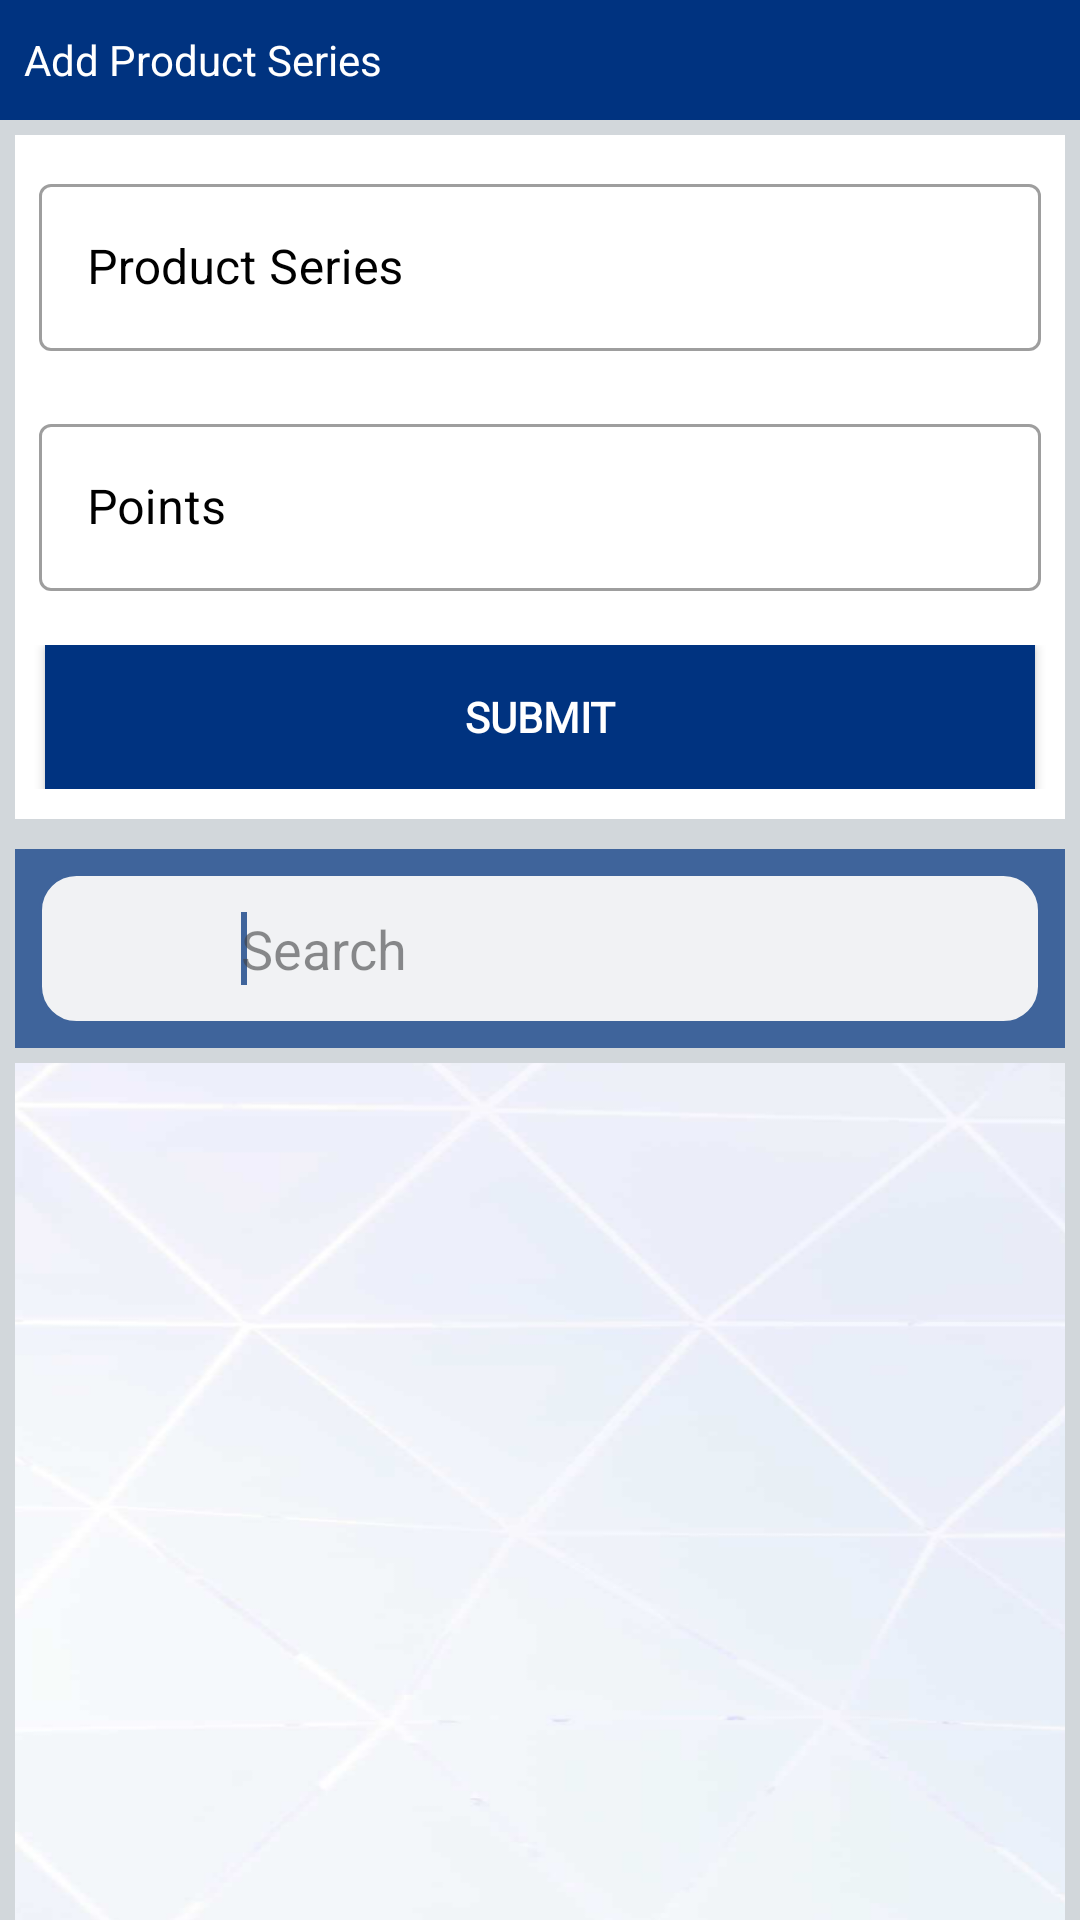

This screen was rendered from an Android layout file. Write that file and the resources it references.
<!-- AndroidManifest.xml: application theme Theme.NatmoApp -->
<!-- res/layout/actvity_addproductseries.xml -->
<?xml version="1.0" encoding="utf-8"?>
<layout xmlns:android="http://schemas.android.com/apk/res/android"
    xmlns:app="http://schemas.android.com/apk/res-auto"
    xmlns:tools="http://schemas.android.com/tools">

    <data>
        <variable
            name="viewModel"
            type="com.esri.natmoapp.ui.addproductseries.AddProductSeriesActivityVM" />
    </data>

        <RelativeLayout
            android:layout_width="match_parent"
            android:layout_height="match_parent"
            android:background="@color/light_grey"
            android:orientation="vertical">

            <include
                android:id="@+id/toolbar_extgrp"
                layout="@layout/toolbar_addfeature"
                app:layout_constraintEnd_toEndOf="parent"
                app:layout_constraintStart_toStartOf="parent"
                app:layout_constraintTop_toTopOf="parent"></include>

            <LinearLayout
                android:id="@+id/extlyt"
                android:layout_width="match_parent"
                android:layout_height="wrap_content"
                android:layout_below="@+id/toolbar_extgrp"
                android:layout_marginLeft="5dp"
                android:layout_marginTop="5dp"
                android:layout_marginRight="5dp"
                android:layout_marginBottom="5dp"
                android:background="@color/white"
                android:orientation="vertical">

                <com.google.android.material.textfield.TextInputLayout
                    android:id="@+id/productseries"
                    style="@style/MyTextInputLayout"
                    android:layout_width="match_parent"
                    android:layout_height="wrap_content"
                    android:layout_margin="8dp"
                    android:hint="Product Series"
                    android:textColorHint="@color/black"
                    app:hintTextAppearance="@style/TextAppearance.AppCompat.Medium">

                    <com.google.android.material.textfield.TextInputEditText
                        android:id="@+id/productseriestxt"
                        android:layout_width="match_parent"
                        android:layout_height="wrap_content"
                        android:inputType="textCapCharacters"
                        android:maxLength="8"
                        android:text=""
                        android:textColor="@color/black"
                        tools:ignore="TouchTargetSizeCheck" />
                </com.google.android.material.textfield.TextInputLayout>


                <com.google.android.material.textfield.TextInputLayout
                    android:id="@+id/points"
                    style="@style/MyTextInputLayout"
                    android:layout_width="match_parent"
                    android:layout_height="wrap_content"
                    android:layout_margin="8dp"
                    android:hint="Points"
                    android:textColorHint="@color/black"
                    app:hintTextAppearance="@style/TextAppearance.AppCompat.Medium">

                    <com.google.android.material.textfield.TextInputEditText
                        android:id="@+id/pointsedt"
                        android:layout_width="match_parent"
                        android:layout_height="wrap_content"
                        android:inputType="number"
                        android:text=""
                        android:textColor="@color/black"
                        tools:ignore="TouchTargetSizeCheck" />
                </com.google.android.material.textfield.TextInputLayout>


                <com.google.android.material.textfield.TextInputLayout
                    android:id="@+id/remarkstext"
                    style="@style/MyTextInputLayout"
                    android:layout_width="match_parent"
                    android:layout_height="wrap_content"
                    android:layout_margin="8dp"
                    android:hint="Remarks"
                    android:visibility="gone"
                    android:textColorHint="@color/black"
                    app:hintTextAppearance="@style/TextAppearance.AppCompat.Medium">

                    <com.google.android.material.textfield.TextInputEditText
                        android:id="@+id/remarksedt"
                        android:layout_width="match_parent"
                        android:layout_height="wrap_content"
                        android:inputType="text"
                        android:text=""
                        android:textColor="@color/black"
                        tools:ignore="TouchTargetSizeCheck" />
                </com.google.android.material.textfield.TextInputLayout>


                <LinearLayout
                    android:layout_width="match_parent"
                    android:layout_height="match_parent"
                    android:layout_below="@+id/extlyt"
                    android:layout_centerHorizontal="true"
                    android:layout_marginTop="10dp"
                    android:layout_marginBottom="10dp"
                    android:background="@color/white"
                    android:gravity="center"
                    android:orientation="horizontal">

                    <Button
                        android:id="@+id/btnSubmit_benficiarydetail"
                        android:layout_width="match_parent"
                        android:layout_height="match_parent"
                        android:layout_marginLeft="10dp"
                        android:layout_marginRight="10dp"
                        android:background="@color/red"
                        android:ellipsize="start"
                        android:fontFamily="@font/poppins_regular"
                        android:layoutDirection="inherit"
                        android:paddingLeft="15dp"
                        android:onClick="@{()-> viewModel.showProductSeries_SubmissionAlert()}"
                        android:paddingRight="15dp"
                        android:text="Submit"
                        android:textAllCaps="true"
                        android:textColor="@color/white"
                        android:textColorHint="@color/darkgrey"
                        android:textStyle="bold"
                        app:autoSizeMaxTextSize="100sp"
                        app:autoSizeMinTextSize="12sp"
                        app:autoSizeStepGranularity="2sp" />
                </LinearLayout>


            </LinearLayout>


            <LinearLayout
                android:id="@+id/searchLyt"
                android:layout_width="match_parent"
                android:layout_height="wrap_content"
                android:layout_marginTop="5dp"
                android:layout_marginLeft="5dp"
                android:layout_marginRight="5dp"
                android:background="@color/red"
                android:alpha="0.7"
                android:layout_below="@+id/extlyt"
                android:orientation="horizontal">

                <LinearLayout
                    android:layout_width="match_parent"
                    android:layout_height="wrap_content"
                    android:layout_marginBottom="8dp"
                    android:layout_marginLeft="8dp"
                    android:layout_weight="9"
                    android:layout_marginTop="8dp"
                    android:layout_marginRight="8dp"
                    android:background="@drawable/roundbtn_white">

                    <ImageView
                        android:id="@+id/seachimg_ap"
                        android:layout_width="wrap_content"
                        android:layout_height="wrap_content"
                        android:layout_margin="5dp"
                        android:layout_weight="1"
                        android:background="@color/white"
                        android:padding="8dp"
                        android:src="@drawable/search"
                        android:tooltipText="search">

                    </ImageView>
                    <androidx.appcompat.widget.AppCompatAutoCompleteTextView
                        android:id="@+id/search_ap"
                        android:background="@color/white"
                        android:imeOptions="actionSearch"
                        android:layout_margin="5dp"
                        android:singleLine="true"
                        android:hint="Search"
                        android:layout_weight="7"
                        android:layout_height="wrap_content"
                        app:autoSizeMaxTextSize="50sp"
                        app:autoSizeMinTextSize="12sp"
                        android:padding="8dp"
                        android:textColor="@color/black"
                        app:autoSizeStepGranularity="2sp"
                        android:layout_width="wrap_content">
                        <requestFocus />
                    </androidx.appcompat.widget.AppCompatAutoCompleteTextView>

                </LinearLayout>



            </LinearLayout>
      
            <LinearLayout
                android:id="@+id/recyclerView_lyt_ap"
                android:layout_width="match_parent"
                android:layout_height="match_parent"
                android:layout_below="@+id/searchLyt"
                android:layout_marginLeft="5dp"
                android:layout_marginTop="5dp"
                android:layout_marginRight="5dp"
                android:background="@drawable/background"
                android:orientation="horizontal">

                <androidx.recyclerview.widget.RecyclerView
                    android:id="@+id/recyclerView_ap"
                    android:layout_width="match_parent"
                    android:layout_height="wrap_content"
                    android:orientation="vertical"
                    android:scrollbarStyle="insideInset"
                    app:fastScrollEnabled="true"
                    app:fastScrollHorizontalThumbDrawable="@drawable/thumb_drawable"
                    app:fastScrollHorizontalTrackDrawable="@drawable/line_drawable"
                    app:fastScrollVerticalThumbDrawable="@drawable/thumb_drawable"
                    app:fastScrollVerticalTrackDrawable="@drawable/line_drawable">

                </androidx.recyclerview.widget.RecyclerView>

            </LinearLayout>

            <TextView
                android:id="@+id/norecordheading_series"
                android:layout_width="match_parent"
                android:layout_height="wrap_content"
                android:layout_marginTop="5dp"
                android:layout_below="@+id/searchLyt"
                android:background="@color/transparent"
                android:fontFamily="@font/poppins_medium"
                android:padding="10dp"
                android:text="No records to show"
                android:textAlignment="textStart"
                android:textColor="@color/black"
                android:textSize="@dimen/textsize_toolbarS"
                android:visibility="gone" />
           



        </RelativeLayout>




</layout>
<!-- res/layout/toolbar_addfeature.xml (included above) -->
<LinearLayout xmlns:android="http://schemas.android.com/apk/res/android"

    xmlns:app="http://schemas.android.com/apk/res-auto"

    xmlns:tools="http://schemas.android.com/tools"
    android:layout_width="match_parent"
    android:layout_height="wrap_content"

    android:layout_alignParentTop="true"
    android:layout_centerHorizontal="true"

    android:background="@color/theme_red"
    android:orientation="horizontal">


    <TextView
        android:id="@+id/backbtn_addseries"
        android:layout_width="wrap_content"
        android:layout_height="40dp"
        android:gravity="center_vertical"
        android:layout_weight="4"
        android:background="@color/transparent"
        android:padding="8dp"
        android:drawablePadding="10dp"
        android:drawableLeft="@drawable/back_arow"
        android:text="Add Product Series"
        android:textColor="@color/white"
        android:textStyle="normal"
        app:autoSizeMaxTextSize="100sp"
        app:autoSizeMinTextSize="50sp"
        app:autoSizeStepGranularity="2sp"/>


</LinearLayout>
<!-- resources referenced by this layout -->
<resources>
  <color name="black">#FF000000</color>
  <color name="darkgrey">#737373</color>
  <color name="light_grey">#d2d7db</color>
  <color name="red">#003380</color>
  <color name="theme_red">#003380</color>
  <color name="transparent">#0000ffff</color>
  <color name="white">#FFFFFFFF</color>
  <dimen name="textsize_toolbarS">12sp</dimen>
  <!-- drawable background: png bitmap (drawable, 150027 bytes) -->
  <!-- drawable line_drawable (drawable-v24) -->
  <?xml version="1.0" encoding="utf-8"?>
  <selector xmlns:android="http://schemas.android.com/apk/res/android"
      android:layout_height="wrap_content"
      android:layout_width="wrap_content">
      <item
          android:state_pressed="true"
          android:drawable="@drawable/line"/>
  
      <item
          android:drawable="@drawable/line"/>
  </selector>
  <!-- drawable roundbtn_white (drawable) -->
  <?xml version="1.0" encoding="utf-8"?>
  <shape xmlns:android="http://schemas.android.com/apk/res/android" android:shape="rectangle" android:padding="10dp">
      <solid android:color="@color/white"/> 
      <corners
          android:bottomRightRadius="12dp"
          android:bottomLeftRadius="12dp"
          android:topLeftRadius="12dp"
          android:topRightRadius="12dp"/>
      <stroke
          android:color="@color/theme_red"
          android:width="1dp"/>
  </shape>
  <!-- drawable thumb_drawable (drawable-v24) -->
  <?xml version="1.0" encoding="utf-8"?>
  <selector xmlns:android="http://schemas.android.com/apk/res/android"
      android:layout_height="wrap_content"
      android:layout_width="wrap_content">
      <item
          android:state_pressed="true"
          android:drawable="@drawable/thumb"/>
  
      <item
          android:drawable="@drawable/thumb"/>
  </selector>
  <style name="MyTextInputLayout" parent="Widget.MaterialComponents.TextInputLayout.OutlinedBox">
          <item name="android:textColorHint">@color/black</item>
          <item name="android:paddingStart">0dp</item>
          <item name="android:paddingEnd">0dp</item>
          <item name="boxStrokeColor">@color/edit_text_box_border</item>
      </style>
  <style name="Theme.NatmoApp" parent="Theme.MaterialComponents.DayNight.NoActionBar">
          
          <item name="colorPrimary">@color/theme_red</item>
          <item name="colorPrimaryVariant">@color/theme_red</item>
          <item name="colorOnPrimary">@color/theme_red</item>
          
          <item name="colorSecondary">@color/teal_200</item>
          <item name="colorSecondaryVariant">@color/teal_700</item>
          <item name="colorOnSecondary">@color/black</item>
          
          <item name="android:statusBarColor" tools:targetApi="l">?attr/colorPrimaryVariant</item>
          
      </style>
  <!-- drawable line: png bitmap (drawable, 533 bytes) -->
  <!-- drawable thumb (drawable-v24) -->
  <?xml version="1.0" encoding="utf-8"?>
  <shape xmlns:android="http://schemas.android.com/apk/res/android"
      android:shape="rectangle"
      android:layout_height="wrap_content"
      android:layout_width="wrap_content">
  
      <corners
          android:topLeftRadius="44dp"
          android:topRightRadius="44dp"
          android:bottomLeftRadius="44dp" />
  
      <padding
          android:paddingLeft="22dp"
          android:paddingRight="22dp" />
  
      <solid android:color="@color/theme_red" />
  
  </shape>
  <color name="teal_200">#FF03DAC5</color>
  <color name="teal_700">#FF018786</color>
</resources>
